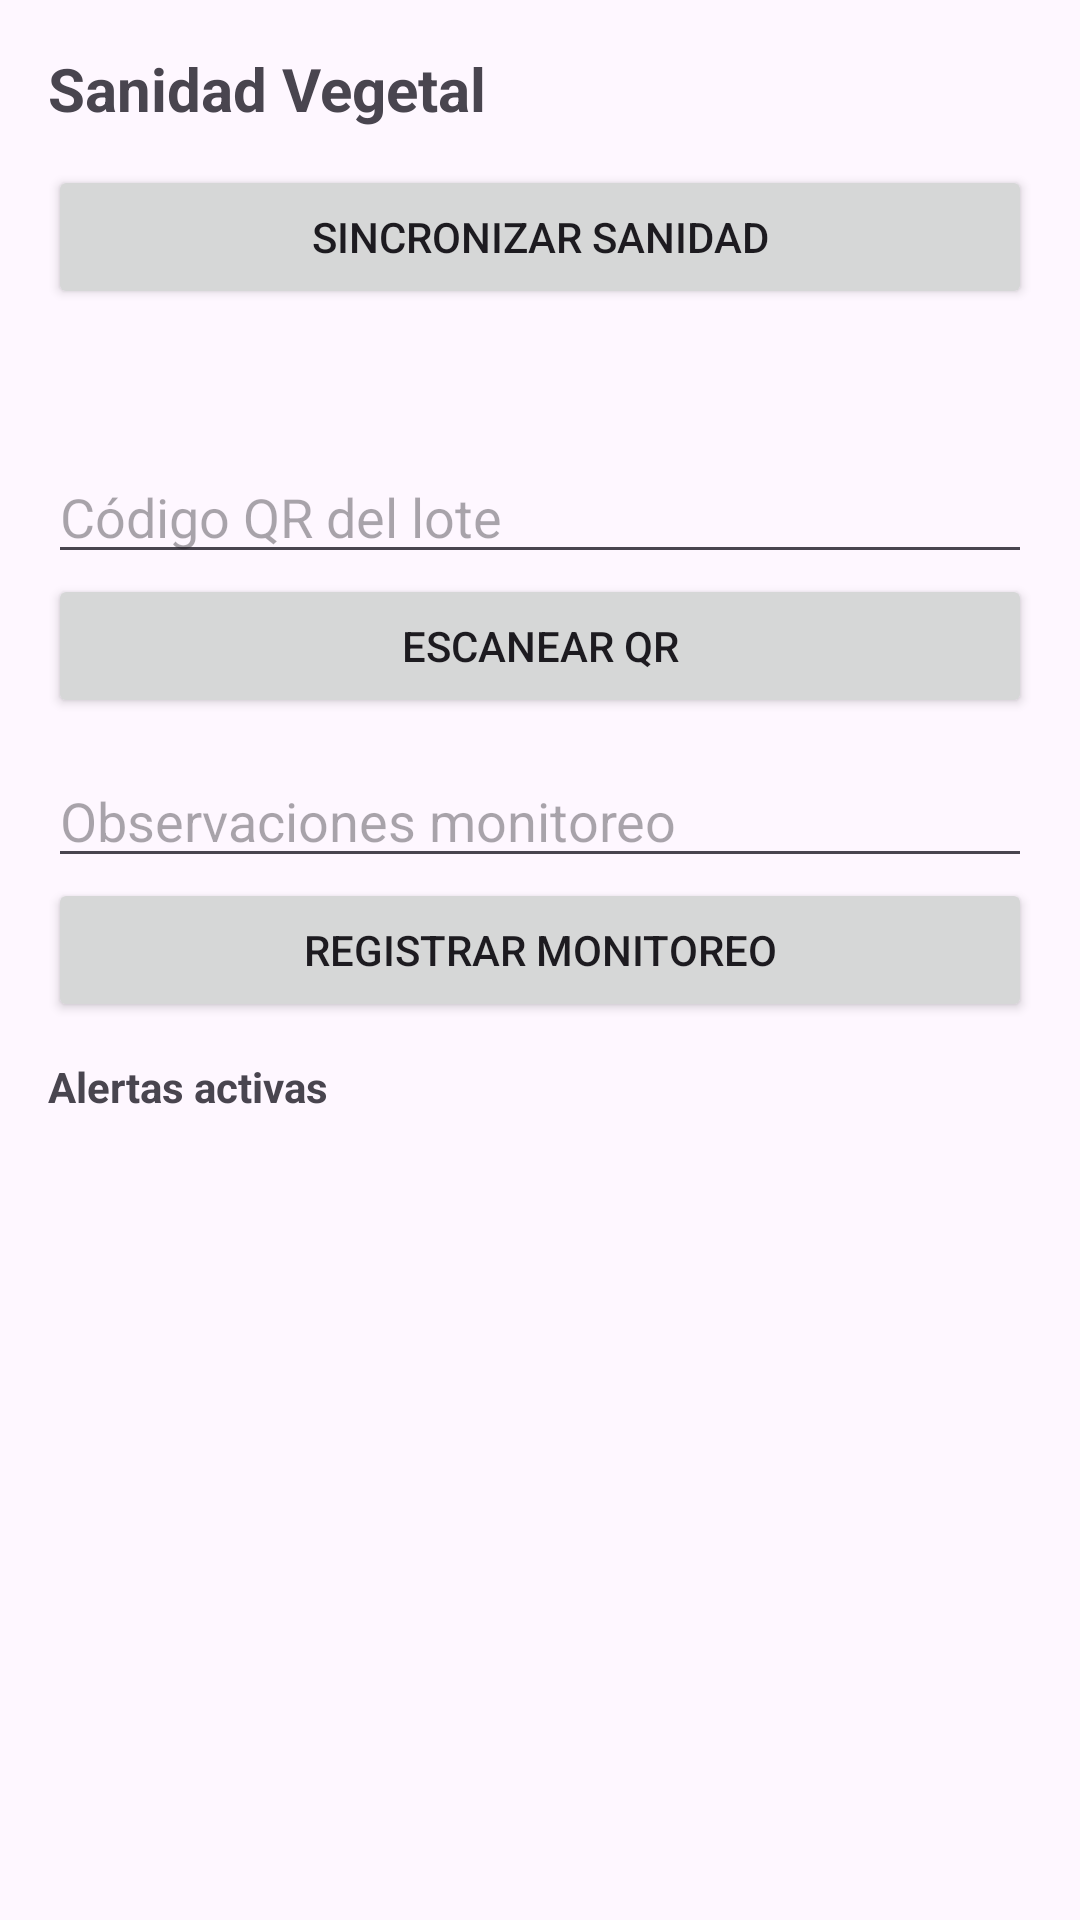

Layout XML and referenced resources for this Android screen:
<!-- AndroidManifest.xml: application theme Theme.AgroERP -->
<!-- res/layout/fragment_ephp.xml -->
<?xml version="1.0" encoding="utf-8"?>
<LinearLayout xmlns:android="http://schemas.android.com/apk/res/android"
    android:layout_width="match_parent"
    android:layout_height="match_parent"
    android:orientation="vertical"
    android:padding="16dp">

    <TextView
        android:layout_width="match_parent"
        android:layout_height="wrap_content"
        android:text="@string/nav_ephp"
        android:textSize="20sp"
        android:textStyle="bold" />

    <Button
        android:id="@+id/btnSync"
        android:layout_width="match_parent"
        android:layout_height="wrap_content"
        android:layout_marginTop="12dp"
        android:text="@string/ephp_sync_status" />

    <TextView
        android:id="@+id/statusText"
        android:layout_width="match_parent"
        android:layout_height="wrap_content"
        android:layout_marginTop="16dp"
        android:textSize="14sp" />

    <EditText
        android:id="@+id/qrInput"
        android:layout_width="match_parent"
        android:layout_height="wrap_content"
        android:layout_marginTop="12dp"
        android:hint="@string/ephp_qr_hint" />

    <Button
        android:id="@+id/btnQr"
        android:layout_width="match_parent"
        android:layout_height="wrap_content"
        android:text="@string/ephp_scan_qr" />

    <EditText
        android:id="@+id/monitoringNotes"
        android:layout_width="match_parent"
        android:layout_height="wrap_content"
        android:layout_marginTop="12dp"
        android:hint="@string/ephp_monitoring_hint" />

    <Button
        android:id="@+id/btnMonitoring"
        android:layout_width="match_parent"
        android:layout_height="wrap_content"
        android:text="@string/ephp_record_monitoring" />

    <TextView
        android:layout_width="match_parent"
        android:layout_height="wrap_content"
        android:layout_marginTop="12dp"
        android:text="@string/ephp_alerts_label"
        android:textStyle="bold" />

    <TextView
        android:id="@+id/alertsText"
        android:layout_width="match_parent"
        android:layout_height="wrap_content"
        android:layout_marginTop="8dp"
        android:textSize="13sp" />
</LinearLayout>
<!-- resources referenced by this layout -->
<resources>
  <string name="ephp_alerts_label">Alertas activas</string>
  <string name="ephp_monitoring_hint">Observaciones monitoreo</string>
  <string name="ephp_qr_hint">Código QR del lote</string>
  <string name="ephp_record_monitoring">Registrar monitoreo</string>
  <string name="ephp_scan_qr">Escanear QR</string>
  <string name="ephp_sync_status">Sincronizar Sanidad</string>
  <string name="nav_ephp">Sanidad Vegetal</string>
  <style name="Theme.AgroERP" parent="Theme.Material3.Light.NoActionBar">
          <item name="colorPrimary">#1b5e3b</item>
          <item name="colorPrimaryVariant">#164d31</item>
          <item name="colorOnPrimary">@android:color/white</item>
      </style>
</resources>
